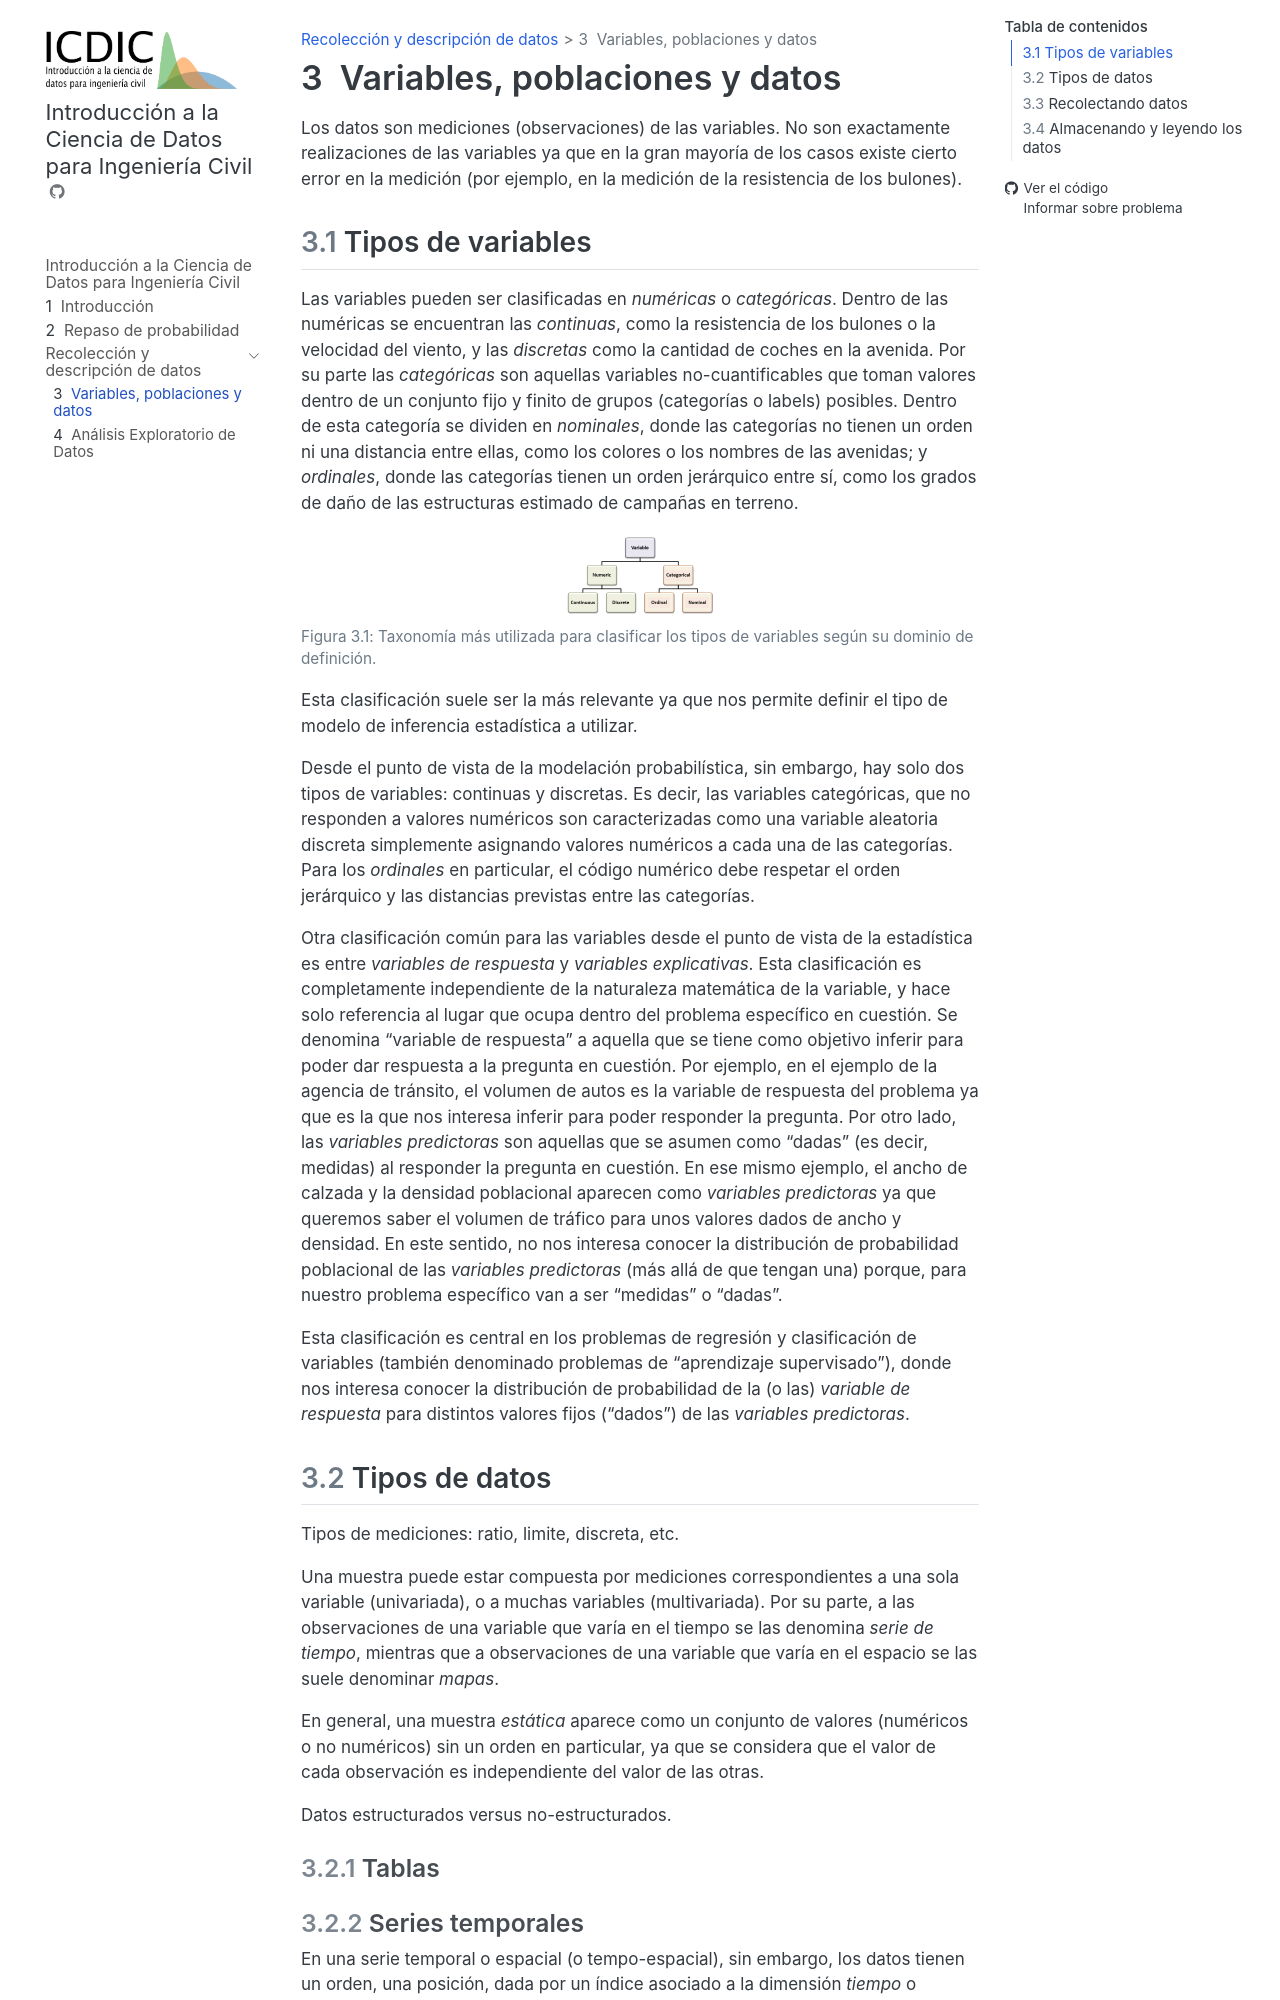

repository: mbalbi/icdic-libro · page: chapter2_aed/datos_y_variables.html · generator: jekyll

---
jupytext:
  text_representation:
    format_name: myst
    extension: .md
kernelspec:
  name: python3
  display_name: Python 3
---

# Variables, poblaciones y datos

Los datos son mediciones (observaciones) de las variables. No son exactamente realizaciones de las variables ya que en la gran mayoría de los casos existe cierto error en la medición (por ejemplo, en la medición de la resistencia de los bulones).

## Tipos de variables

Las variables pueden ser clasificadas en _numéricas_ o _categóricas_. Dentro de las numéricas se encuentran las _continuas_, como la resistencia de los bulones o la velocidad del viento, y las _discretas_ como la cantidad de coches en la avenida. Por su parte las _categóricas_ son aquellas variables no-cuantificables que toman valores dentro de un conjunto fijo y finito de grupos (categorías o labels) posibles. Dentro de esta categoría se dividen en _nominales_, donde las categorías no tienen un orden ni una distancia entre ellas, como los colores o los nombres de las avenidas; y _ordinales_, donde las categorías tienen un orden jerárquico entre sí, como los grados de daño de las estructuras estimado de campañas en terreno.

```{figure} figuras/tipos_de_variables_tree.png
:scale: 25 %
:alt: Taxonomía de variables
:name: fig-tipos-variables

Taxonomía más utilizada para clasificar los tipos de variables según su dominio de definición.

```

Esta clasificación suele ser la más relevante ya que nos permite definir el tipo de modelo de inferencia estadística a utilizar.

Desde el punto de vista de la modelación probabilística, sin embargo, hay solo dos tipos de variables: continuas y discretas. Es decir, las variables categóricas, que no responden a valores numéricos son caracterizadas como una variable aleatoria discreta simplemente asignando valores numéricos a cada una de las categorías. Para los _ordinales_ en particular, el código numérico debe respetar el orden jerárquico y las distancias previstas entre las categorías.

Otra clasificación común para las variables desde el punto de vista de la estadística es entre _variables de respuesta_ y _variables explicativas_. Esta clasificación es completamente independiente de la naturaleza matemática de la variable, y hace solo referencia al lugar que ocupa dentro del problema específico en cuestión. Se denomina "variable de respuesta" a aquella que se tiene como objetivo inferir para poder dar respuesta a la pregunta en cuestión. Por ejemplo, en el ejemplo de la agencia de tránsito, el volumen de autos es la variable de respuesta del problema ya que es la que nos interesa inferir para poder responder la pregunta. Por otro lado, las _variables predictoras_ son aquellas que se asumen como "dadas" (es decir, medidas) al responder la pregunta en cuestión. En ese mismo ejemplo, el ancho de calzada y la densidad poblacional aparecen como _variables predictoras_ ya que queremos saber el volumen de tráfico para unos valores dados de ancho y densidad. En este sentido, no nos interesa conocer la distribución de probabilidad poblacional de las _variables predictoras_ (más allá de que tengan una) porque, para nuestro problema específico van a ser "medidas" o "dadas".

Esta clasificación es central en los problemas de regresión y clasificación de variables (también denominado problemas de "aprendizaje supervisado"), donde nos interesa conocer la distribución de probabilidad de la (o las) _variable de respuesta_ para distintos valores fijos ("dados") de las _variables predictoras_.
